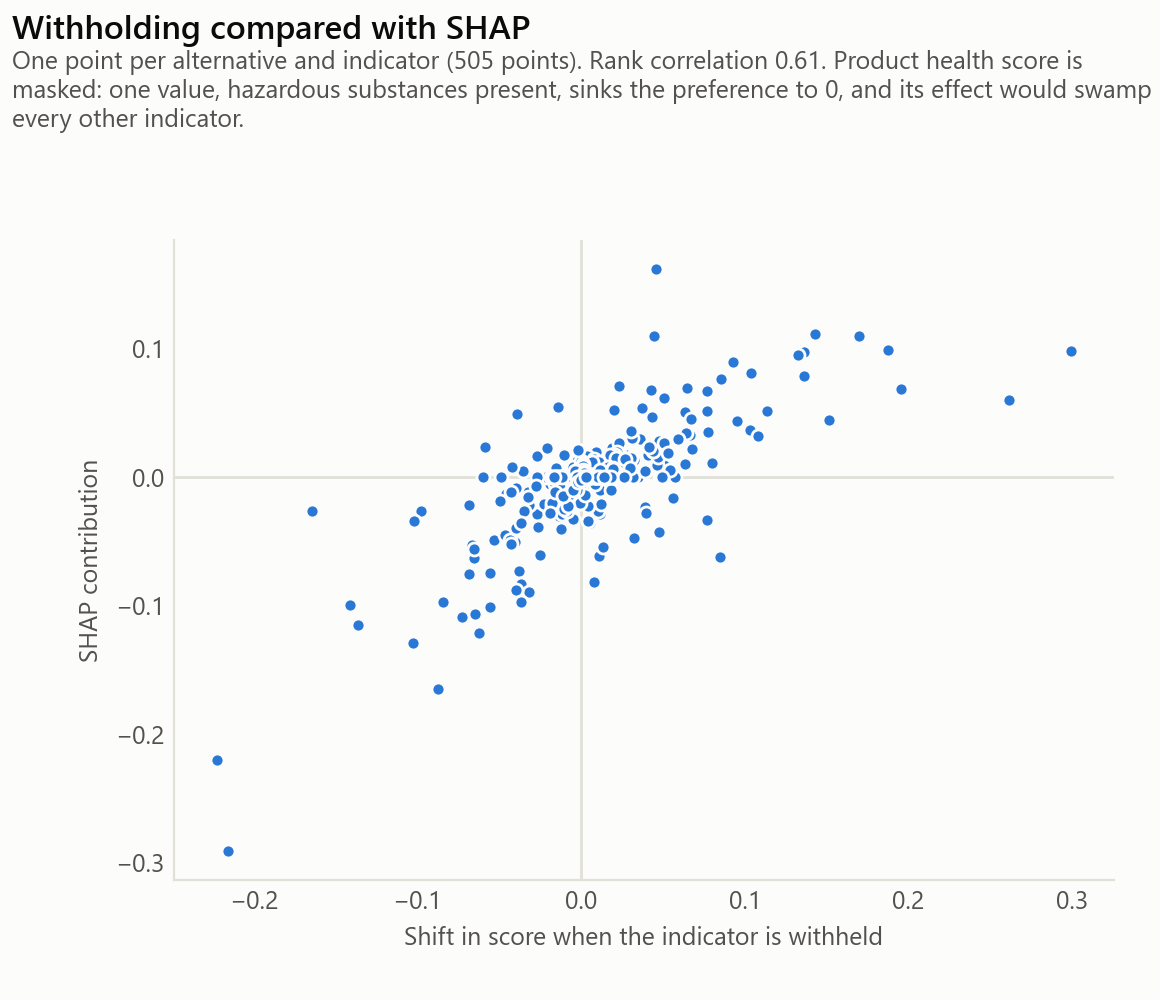

The data file committed next to this chart (first rows):
indicator, withholding, shap
fu_haz, -0.2225, -0.22
fire_reaction, 0.299, 0.09798
gwp, 0.06478, 0.06934
u_value, 0.2613, 0.06042
fu_inert, -0.0406, -0.05027
health, -0.011, 0.02508
fu_recyc, -0.01775, -0.02179
fwu, 0.01128, 0.01405
heat_capacity, -0.01443, -0.01308
fu_incin, -0.01508, -0.01121
wdp, 0.00819, 0.0
circ_orig, -0.01267, 0.0
cost_product, -0.00676, 0.0
cost_labour, -0.00506, 0.0
cost_maintenance, -0.00745, 0.0
acoustic_reduction, 0.0003, 0.0
surface_mass, 0.00097, 0.0
thickness, -0.00323, 0.0
u_value, 0.09271, 0.08993
fire_reaction, 0.06322, 0.05079
surface_mass, -0.01193, -0.02755
acoustic_reduction, 0.02718, 0.01773
cost_product, -0.00562, -0.01442
wdp, -0.00477, -0.01049
cost_labour, -0.00011, 0.01033
fwu, 0.00703, -0.00822
fu_haz, 0.01823, 0.00822
heat_capacity, 0.01603, 0.00613
gwp, 0.01683, 0.0
circ_orig, 0.00463, 0.0
fu_recyc, 0.01289, 0.0
fu_incin, -0.00114, 0.0
fu_inert, -0.0035, 0.0
cost_maintenance, 0.00108, 0.0
health, -0.03199, 0.0
thickness, 0.01594, 0.0
health, 0.2211, 0.1312
u_value, 0.07701, 0.06692
fire_reaction, 0.07742, 0.0349
gwp, -0.02702, -0.02837
acoustic_reduction, 0.04238, 0.01698
circ_orig, -0.04614, -0.01269
fu_incin, 0.01743, 0.01164
cost_labour, 0.00917, 0.00712
fu_recyc, 0.03402, 0.0
fu_inert, 0.03063, 0.0
fu_haz, 0.05733, 0.0
cost_product, 0.00514, 0.0
cost_maintenance, 0.00814, 0.0
surface_mass, 0.00916, 0.0
heat_capacity, 0.01254, 0.0
thickness, -0.00088, 0.0
acoustic_reduction, -0.07287, -0.109
health, 0.1155, 0.09605
cost_product, 0.03625, 0.02986
u_value, 0.02052, 0.0238
cost_maintenance, 0.03922, -0.02295
cost_labour, 0.06765, 0.0224
gwp, 0.00485, 0.01542
fire_reaction, 0.00366, -0.01395
... 474 more rows
